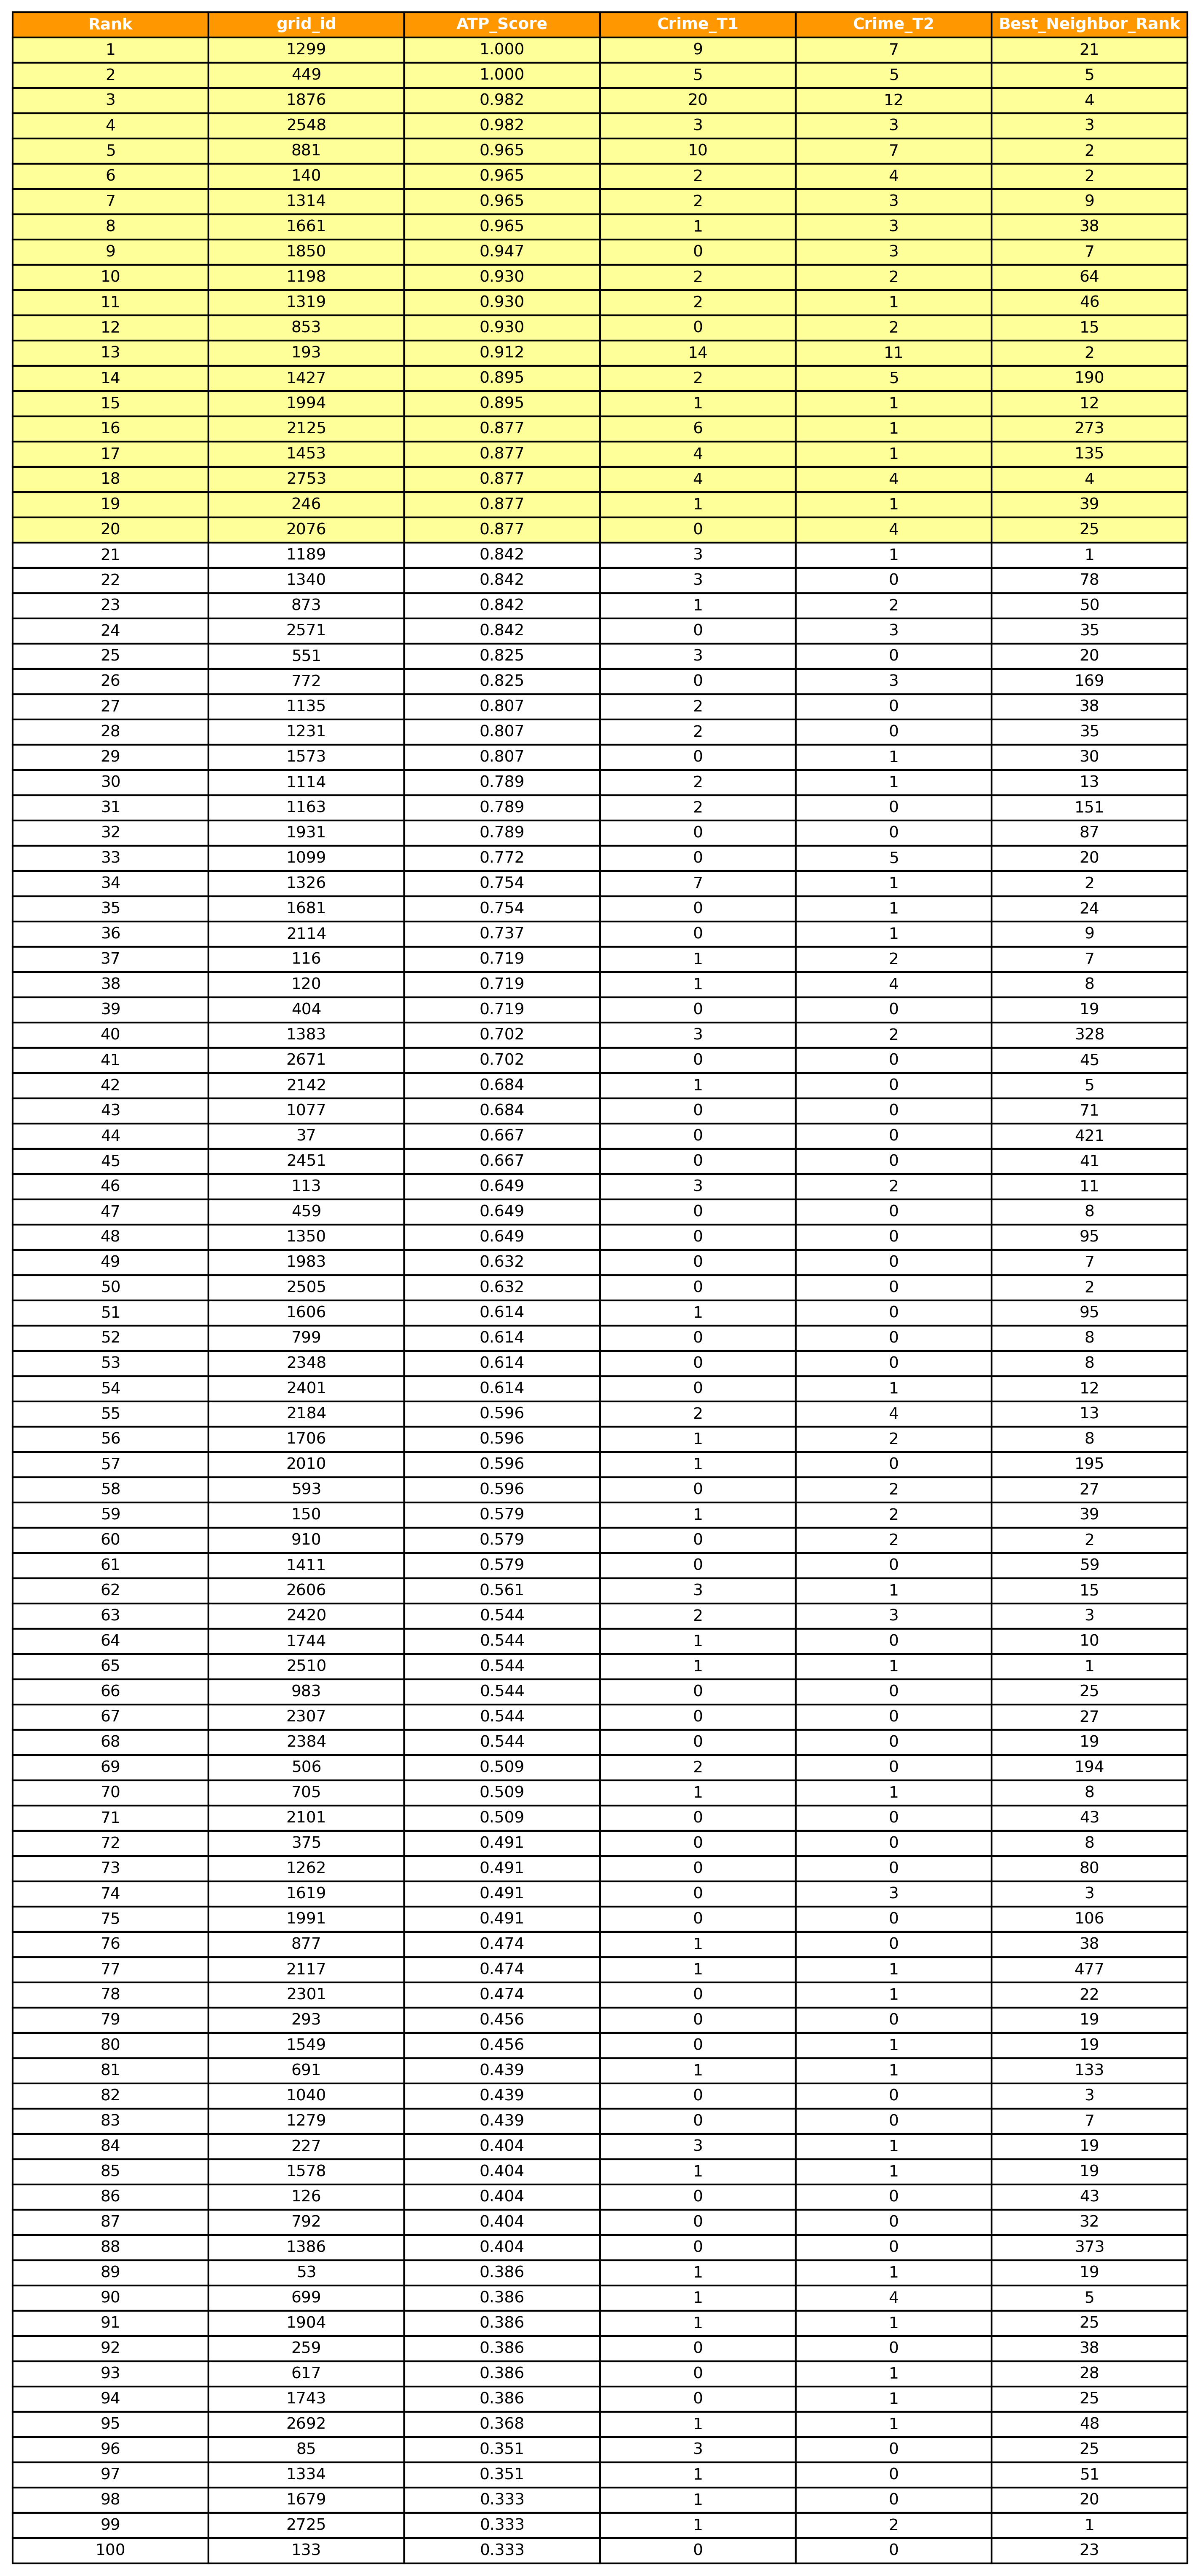

Data behind this chart, as committed beside it:
Rank, grid_id, ATP_Score, Crime_T1, Crime_T2, Best_Neighbor_Rank, Is_Highlighted
1, 1299, 1.0, 9, 7, 21, True
2, 449, 1.0, 5, 5, 5, True
3, 1876, 0.9825, 20, 12, 4, True
4, 2548, 0.9825, 3, 3, 3, True
5, 881, 0.9649, 10, 7, 2, True
6, 140, 0.9649, 2, 4, 2, True
7, 1314, 0.9649, 2, 3, 9, True
8, 1661, 0.9649, 1, 3, 38, True
9, 1850, 0.9474, 0, 3, 7, True
10, 1198, 0.9298, 2, 2, 64, True
11, 1319, 0.9298, 2, 1, 46, True
12, 853, 0.9298, 0, 2, 15, True
13, 193, 0.9123, 14, 11, 2, True
14, 1427, 0.8947, 2, 5, 190, True
15, 1994, 0.8947, 1, 1, 12, True
16, 2125, 0.8772, 6, 1, 273, True
17, 1453, 0.8772, 4, 1, 135, True
18, 2753, 0.8772, 4, 4, 4, True
19, 246, 0.8772, 1, 1, 39, True
20, 2076, 0.8772, 0, 4, 25, True
21, 1189, 0.8421, 3, 1, 1, False
22, 1340, 0.8421, 3, 0, 78, False
23, 873, 0.8421, 1, 2, 50, False
24, 2571, 0.8421, 0, 3, 35, False
25, 551, 0.8246, 3, 0, 20, False
26, 772, 0.8246, 0, 3, 169, False
27, 1135, 0.807, 2, 0, 38, False
28, 1231, 0.807, 2, 0, 35, False
29, 1573, 0.807, 0, 1, 30, False
30, 1114, 0.7895, 2, 1, 13, False
31, 1163, 0.7895, 2, 0, 151, False
32, 1931, 0.7895, 0, 0, 87, False
33, 1099, 0.7719, 0, 5, 20, False
34, 1326, 0.7544, 7, 1, 2, False
35, 1681, 0.7544, 0, 1, 24, False
36, 2114, 0.7368, 0, 1, 9, False
37, 116, 0.7193, 1, 2, 7, False
38, 120, 0.7193, 1, 4, 8, False
39, 404, 0.7193, 0, 0, 19, False
40, 1383, 0.7018, 3, 2, 328, False
41, 2671, 0.7018, 0, 0, 45, False
42, 2142, 0.6842, 1, 0, 5, False
43, 1077, 0.6842, 0, 0, 71, False
44, 37, 0.6667, 0, 0, 421, False
45, 2451, 0.6667, 0, 0, 41, False
46, 113, 0.6491, 3, 2, 11, False
47, 459, 0.6491, 0, 0, 8, False
48, 1350, 0.6491, 0, 0, 95, False
49, 1983, 0.6316, 0, 0, 7, False
50, 2505, 0.6316, 0, 0, 2, False
51, 1606, 0.614, 1, 0, 95, False
52, 799, 0.614, 0, 0, 8, False
53, 2348, 0.614, 0, 0, 8, False
54, 2401, 0.614, 0, 1, 12, False
55, 2184, 0.5965, 2, 4, 13, False
56, 1706, 0.5965, 1, 2, 8, False
57, 2010, 0.5965, 1, 0, 195, False
58, 593, 0.5965, 0, 2, 27, False
59, 150, 0.5789, 1, 2, 39, False
60, 910, 0.5789, 0, 2, 2, False
... 1,450 more rows
